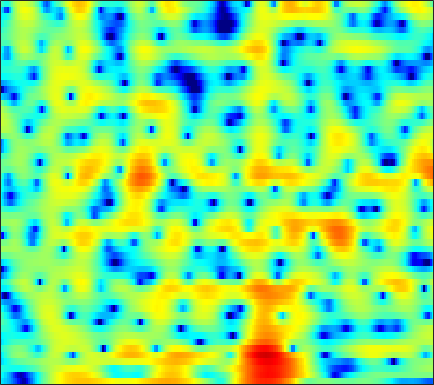

Data behind this chart, as committed beside it:
-6.2986, -6.8533, -7.708, -8.7058, -9.5342, -10.795, -12.299, -13.629, -15.771, -18.323, -20.462, -20.164, -17.18, -13.834, -11.635, -9.1067, -6.9376, -5.4947, -3.7562, -2.1992, -0.80529, 0.1348, 1.2771, 2.3043
-4.869, -5.701, -6.961, -8.425, -9.677, -11.59, -13.85, -15.78, -18.44, -19.98, -18.92, -17.12, -14.6, -12.26, -10.63, -8.63, -6.777, -5.469, -3.837, -2.328, -0.9427, 0.02051, 1.199, 2.259
-3.784, -4.017, -4.291, -4.52, -4.658, -4.793, -4.863, -4.868, -4.788, -4.617, -4.357, -4.109, -3.716, -3.253, -2.868, -2.307, -1.71, -1.246, -0.6203, 0.003508, 0.6129, 1.056, 1.619, 2.139
-7.31, -6.463, -5.369, -4.399, -3.772, -3.053, -2.459, -2.083, -1.664, -1.319, -1.036, -0.855, -0.6382, -0.4337, -0.2763, -0.04972, 0.2087, 0.4251, 0.7345, 1.06, 1.387, 1.618, 1.887, 2.087
-6.641, -5.2, -3.536, -2.199, -1.377, -0.5064, 0.1326, 0.4675, 0.7246, 0.7757, 0.6217, 0.3632, -0.1626, -0.8798, -1.522, -2.416, -3.088, -3.217, -2.724, -1.651, -0.3786, 0.5288, 1.552, 2.31
-4.195, -3.525, -2.653, -1.864, -1.339, -0.7534, -0.3166, -0.09568, 0.03049, -0.04854, -0.3498, -0.7423, -1.504, -2.611, -3.724, -5.593, -7.628, -8.512, -7.552, -5.085, -2.653, -1.109, 0.5386, 1.78
-7.049, -6.102, -5.069, -4.249, -3.749, -3.222, -2.848, -2.647, -2.47, -2.381, -2.357, -2.369, -2.396, -2.425, -2.424, -2.346, -2.139, -1.877, -1.385, -0.7445, -0.009675, 0.5663, 1.317, 2.004
-6.128, -5.606, -5.09, -4.752, -4.61, -4.567, -4.678, -4.831, -5.088, -5.33, -5.47, -5.445, -5.201, -4.685, -4.14, -3.286, -2.363, -1.665, -0.7558, 0.1119, 0.9196, 1.472, 2.132, 2.696
-3.395, -3.46, -3.644, -3.983, -4.359, -5.035, -5.949, -6.838, -8.394, -10.55, -13.61, -16.33, -16.73, -12.48, -9.456, -6.287, -3.857, -2.376, -0.7382, 0.5866, 1.655, 2.308, 3, 3.507
-1.893, -2.378, -3.108, -3.934, -4.609, -5.523, -6.431, -7.118, -8.058, -8.986, -9.762, -10.01, -9.486, -7.895, -6.319, -4.149, -2.187, -0.8926, 0.591, 1.8, 2.736, 3.27, 3.767, 4.021
-2.395, -3.341, -4.784, -6.461, -7.876, -9.826, -11.45, -11.94, -11.28, -9.719, -7.975, -6.687, -5.063, -3.503, -2.373, -0.9509, 0.3425, 1.227, 2.263, 3.102, 3.723, 4.039, 4.258, 4.227
-4.512, -5.578, -7.184, -9.042, -10.72, -13.52, -16.51, -17.26, -14.64, -11.02, -8.016, -6.172, -4.097, -2.372, -1.251, 0.03856, 1.131, 1.843, 2.626, 3.224, 3.641, 3.833, 3.921, 3.809
-8.209, -9.271, -10.23, -10.52, -10.4, -9.898, -9.143, -8.431, -7.271, -5.917, -4.502, -3.476, -2.201, -1.048, -0.2808, 0.6179, 1.391, 1.878, 2.401, 2.787, 3.05, 3.159, 3.186, 3.076
-13.5, -18.8, -36.63, -16.99, -12.6, -8.966, -6.558, -5.169, -3.603, -2.301, -1.243, -0.5685, 0.1829, 0.771, 1.125, 1.493, 1.803, 1.983, 2.208, 2.427, 2.615, 2.701, 2.712, 2.573
-5.922, -6.17, -6.026, -5.164, -4.213, -2.799, -1.413, -0.4682, 0.6298, 1.473, 2.042, 2.296, 2.393, 2.191, 1.851, 1.191, 0.3963, -0.1143, -0.3174, 0.1315, 0.9301, 1.536, 2.131, 2.342
-4.83, -4.266, -3.367, -2.381, -1.559, -0.4684, 0.5437, 1.256, 2.031, 2.55, 2.811, 2.788, 2.417, 1.575, 0.5406, -1.606, -5.212, -10.05, -23.97, -8.673, -3.432, -1.162, 0.7395, 1.769
-11.36, -10.21, -8.188, -6.148, -4.73, -3.061, -1.654, -0.7885, 0.097, 0.7314, 1.112, 1.221, 1.122, 0.7621, 0.3317, -0.4013, -1.196, -1.688, -1.894, -1.495, -0.7301, -0.0653, 0.7493, 1.386
-23.48, -17.59, -12.14, -8.59, -6.593, -4.556, -2.96, -2.024, -1.058, -0.3116, 0.1985, 0.4572, 0.6618, 0.7334, 0.722, 0.6557, 0.5831, 0.5547, 0.5876, 0.6746, 0.8397, 0.9996, 1.208, 1.398
-7.24, -6.824, -5.872, -4.731, -3.848, -2.76, -1.834, -1.248, -0.5758, -0.05526, 0.3222, 0.5332, 0.7446, 0.8848, 0.96, 1.035, 1.1, 1.155, 1.202, 1.237, 1.265, 1.256, 1.205, 1.098
-1.342, -1.305, -1.115, -0.8252, -0.586, -0.2264, 0.08758, 0.2819, 0.5028, 0.6068, 0.6572, 0.6624, 0.6414, 0.6271, 0.6458, 0.7127, 0.8332, 0.9443, 1.089, 1.232, 1.286, 1.239, 1.051, 0.67
1.448, 1.31, 1.24, 1.3, 1.364, 1.442, 1.466, 1.423, 1.201, 0.8222, 0.3135, -0.1439, -0.7916, -1.323, -1.552, -1.519, -1.098, -0.6497, 0.06832, 0.7339, 1.214, 1.438, 1.486, 1.182
-0.2567, -0.495, -0.2963, 0.2586, 0.7294, 1.183, 1.371, 1.297, 0.8197, -0.01666, -1.39, -2.798, -5.273, -8.565, -11.14, -11.25, -7.872, -5.414, -2.744, -0.8162, 0.6193, 1.443, 2.162, 2.515
-15.19, -16.32, -7.754, -3.707, -1.889, -0.4045, 0.2588, 0.3105, -0.04268, -0.9878, -2.555, -4.093, -6.693, -9.686, -11.58, -11.98, -9.865, -7.778, -4.962, -2.576, -0.5355, 0.6924, 1.936, 2.811
-2.942, -3.014, -2.237, -1.042, -0.2314, 0.5176, 0.8716, 0.8663, 0.4735, -0.3964, -1.656, -2.961, -5.154, -7.978, -10.7, -15.08, -15.62, -11.47, -6.837, -3.471, -0.9071, 0.4989, 1.919, 2.851
0.6595, 0.7611, 0.9638, 1.174, 1.33, 1.445, 1.454, 1.37, 1.004, 0.4338, -0.3971, -1.221, -2.581, -4.257, -5.591, -6.986, -6.887, -5.689, -3.476, -1.433, 0.2943, 1.27, 2.214, 2.725
-0.2973, -0.2822, -0.2983, -0.3323, -0.3457, -0.3003, -0.2744, -0.2716, -0.2868, -0.3614, -0.5503, -0.7079, -0.9697, -1.2, -1.313, -1.3, -1.032, -0.6519, -0.0468, 0.7075, 1.376, 1.804, 2.207, 2.342
-2.587, -3.024, -3.616, -4.05, -4.227, -4.197, -3.89, -3.557, -2.981, -2.449, -1.949, -1.63, -1.248, -0.8975, -0.6435, -0.2849, 0.112, 0.4341, 0.8957, 1.377, 1.804, 2.095, 2.377, 2.526
-5.188, -6.604, -8.855, -11.29, -12.55, -12.21, -10.07, -8.355, -6.465, -4.992, -3.807, -3.126, -2.382, -1.79, -1.395, -0.8966, -0.3986, -0.02041, 0.5478, 1.088, 1.651, 2.037, 2.486, 2.856
-5.765, -7.579, -10.68, -14.53, -17.15, -16.1, -12.4, -9.993, -7.644, -5.957, -4.77, -4.139, -3.551, -3.2, -3.015, -2.774, -2.406, -1.978, -1.196, -0.3042, 0.6848, 1.372, 2.219, 2.927
-4.106, -5.449, -7.06, -8.171, -8.497, -8.317, -7.473, -6.622, -5.563, -4.566, -4.03, -3.843, -4.025, -4.696, -5.545, -6.994, -8.028, -7.66, -5.637, -3.092, -0.8848, 0.4737, 1.96, 3.05
-3.578, -5.826, -9.098, -11.4, -10.73, -8.11, -5.756, -4.376, -2.994, -2.138, -1.74, -1.792, -2.364, -3.612, -5.123, -8.213, -12.34, -12.07, -7.357, -3.326, -0.5385, 1.065, 2.654, 3.771
-2.391, -4.442, -7.609, -9.754, -8.827, -5.98, -3.525, -2.174, -0.8156, -0.06828, 0.2994, 0.2771, -0.03339, -0.6352, -1.171, -1.839, -2.203, -2.137, -1.566, -0.43, 0.7936, 1.742, 2.799, 3.603
-0.699, -1.116, -1.501, -1.673, -1.517, -1.016, -0.3726, 0.06645, 0.566, 0.8227, 0.8446, 0.6655, 0.2072, -0.5128, -1.183, -2.18, -3.119, -3.599, -3.663, -2.907, -1.642, -0.5585, 0.7365, 1.762
-1.015, -0.7849, -0.4912, -0.1299, 0.1658, 0.571, 0.9441, 1.184, 1.353, 1.386, 1.139, 0.8089, 0.06012, -1.074, -2.289, -4.54, -8.017, -12.37, -20.06, -11.59, -6.113, -3.588, -1.209, 0.3977
-3.449, -2.936, -2.118, -1.191, -0.5448, 0.2018, 0.7967, 1.142, 1.419, 1.491, 1.349, 1.085, 0.5188, -0.319, -1.133, -2.477, -3.978, -5.005, -5.544, -4.751, -3.127, -1.913, -0.4735, 0.6038
-10.59, -8.842, -5.962, -3.617, -2.233, -0.8427, 0.1386, 0.629, 1.066, 1.244, 1.273, 1.175, 0.9657, 0.6719, 0.4355, 0.1126, -0.1548, -0.2406, -0.1769, 0.04061, 0.4422, 0.7553, 1.144, 1.387
-11.33, -8.96, -5.649, -3.2, -1.893, -0.6328, 0.1514, 0.489, 0.6889, 0.6842, 0.541, 0.4317, 0.3152, 0.3148, 0.3929, 0.6117, 0.9053, 1.156, 1.494, 1.836, 2.081, 2.218, 2.23, 2.048
-0.9347, -0.7675, -0.2991, 0.1913, 0.4917, 0.7, 0.6225, 0.3913, -0.2094, -1.061, -2.112, -2.849, -3.468, -3.317, -2.733, -1.615, -0.4243, 0.3643, 1.256, 1.972, 2.454, 2.677, 2.761, 2.574
2.466, 2.353, 2.176, 1.937, 1.694, 1.19, 0.4435, -0.3392, -1.75, -3.843, -6.915, -10.58, -20.13, -16.14, -10.24, -5.955, -3.296, -1.846, -0.3924, 0.6616, 1.462, 1.871, 2.244, 2.365
3.127, 2.87, 2.442, 1.94, 1.495, 0.7842, -0.05962, -0.8385, -2.049, -3.558, -5.284, -6.557, -7.773, -7.733, -6.97, -5.576, -4.252, -3.351, -2.286, -1.381, -0.5121, 0.05675, 0.761, 1.315
2.999, 2.578, 1.966, 1.319, 0.8119, 0.1526, -0.5221, -1.009, -1.683, -2.294, -2.905, -3.304, -3.745, -4.069, -4.242, -4.46, -4.67, -4.826, -4.844, -4.436, -3.455, -2.428, -1.04, 0.2458
2.373, 1.684, 0.7456, -0.207, -0.88, -1.636, -2.127, -2.283, -2.284, -2.135, -1.958, -1.918, -1.983, -2.284, -2.718, -3.708, -5.379, -7.407, -11.94, -16.23, -9.82, -5.77, -2.188, 0.2437
-0.3283, -1.33, -2.79, -4.519, -6.041, -8.187, -9.214, -8.487, -6.307, -4.313, -2.752, -1.923, -1.228, -0.9516, -1.021, -1.482, -2.397, -3.312, -4.473, -4.726, -3.267, -1.559, 0.6002, 2.32
-7.372, -8.075, -8.755, -9.862, -11.29, -14.55, -17.58, -14.8, -9.941, -6.597, -4.345, -3.096, -1.938, -1.169, -0.7858, -0.4449, -0.2189, -0.04724, 0.2366, 0.7426, 1.44, 2.065, 2.927, 3.673
-34.17, -18.84, -13.45, -11.13, -10.22, -9.496, -8.716, -8.023, -6.824, -5.594, -4.54, -3.848, -3.105, -2.51, -2.103, -1.57, -0.9684, -0.4765, 0.2364, 1.036, 1.846, 2.413, 3.119, 3.684
-9.769, -9.659, -8.925, -8.001, -7.369, -6.619, -5.985, -5.585, -5.172, -4.868, -4.717, -4.759, -4.913, -5.124, -5.192, -4.944, -4.177, -3.306, -1.92, -0.5386, 0.7551, 1.613, 2.576, 3.342
-5.389, -5.354, -5.189, -4.907, -4.663, -4.339, -4.123, -4.011, -4.046, -4.324, -4.916, -5.665, -7.221, -9.686, -12.37, -15.64, -12.45, -8.848, -5.153, -2.491, -0.4656, 0.7546, 2.037, 3.022
-4.02, -3.966, -3.847, -3.663, -3.484, -3.24, -3.025, -2.938, -2.942, -3.2, -3.798, -4.474, -5.807, -7.641, -9.19, -10.33, -9.002, -7.023, -4.381, -2.189, -0.4309, 0.6601, 1.858, 2.776
-4.215, -4.449, -4.621, -4.487, -4.154, -3.516, -2.757, -2.276, -1.766, -1.507, -1.515, -1.67, -2.029, -2.448, -2.724, -2.856, -2.638, -2.246, -1.478, -0.5704, 0.3692, 1.066, 1.912, 2.586
-5.385, -7.072, -9.549, -10.1, -8.288, -5.302, -2.864, -1.488, -0.1849, 0.6576, 1.114, 1.22, 1.145, 0.8529, 0.5426, 0.03951, -0.4413, -0.7032, -0.8525, -0.5479, 0.1284, 0.7794, 1.682, 2.435
-4.144, -6.028, -9.096, -9.898, -7.505, -3.924, -1.225, 0.2671, 1.694, 2.608, 3.086, 3.184, 2.976, 2.372, 1.653, 0.2522, -1.753, -3.715, -6.56, -7.149, -4.43, -2.255, 0.02905, 1.591
-2.148, -2.347, -2.429, -2.13, -1.618, -0.6495, 0.391, 1.114, 1.924, 2.469, 2.717, 2.709, 2.385, 1.691, 0.8791, -0.6391, -2.809, -4.967, -8.278, -9.099, -6.234, -3.978, -1.685, -0.1186
-2.506, -2.193, -1.733, -1.187, -0.738, -0.09795, 0.524, 0.9677, 1.458, 1.799, 1.956, 1.929, 1.704, 1.256, 0.7709, -0.02457, -0.9242, -1.581, -2.262, -2.533, -2.334, -1.962, -1.374, -0.7996
-3.654, -3.05, -2.266, -1.503, -0.9433, -0.2323, 0.4467, 0.8976, 1.398, 1.768, 1.981, 2.022, 1.938, 1.687, 1.413, 0.9419, 0.4116, 0.01447, -0.4442, -0.8343, -1.107, -1.231, -1.306, -1.311
-4.943, -4.124, -3.123, -2.167, -1.431, -0.4632, 0.4798, 1.108, 1.831, 2.376, 2.721, 2.855, 2.849, 2.652, 2.396, 1.923, 1.338, 0.853, 0.1627, -0.5021, -1.134, -1.579, -2.093, -2.546
-5.854, -5.477, -4.97, -4.03, -2.973, -1.292, 0.3267, 1.416, 2.587, 3.429, 3.95, 4.144, 4.138, 3.865, 3.482, 2.774, 1.845, 1.021, -0.2247, -1.49, -2.628, -3.324, -4.077, -4.765
-5.983, -8.041, -13.38, -14.75, -8.665, -3.322, -0.04425, 1.685, 3.316, 4.353, 4.919, 5.062, 4.946, 4.479, 3.905, 2.841, 1.386, -0.00809, -2.282, -5.259, -8.648, -10.21, -9.429, -7.704
-2.301, -3.282, -4.405, -4.211, -3.022, -0.925, 0.9503, 2.057, 3.132, 3.755, 3.965, 3.879, 3.478, 2.756, 2.03, 0.7964, -0.7323, -2.121, -4.46, -7.495, -11.28, -12.97, -10.81, -7.58
